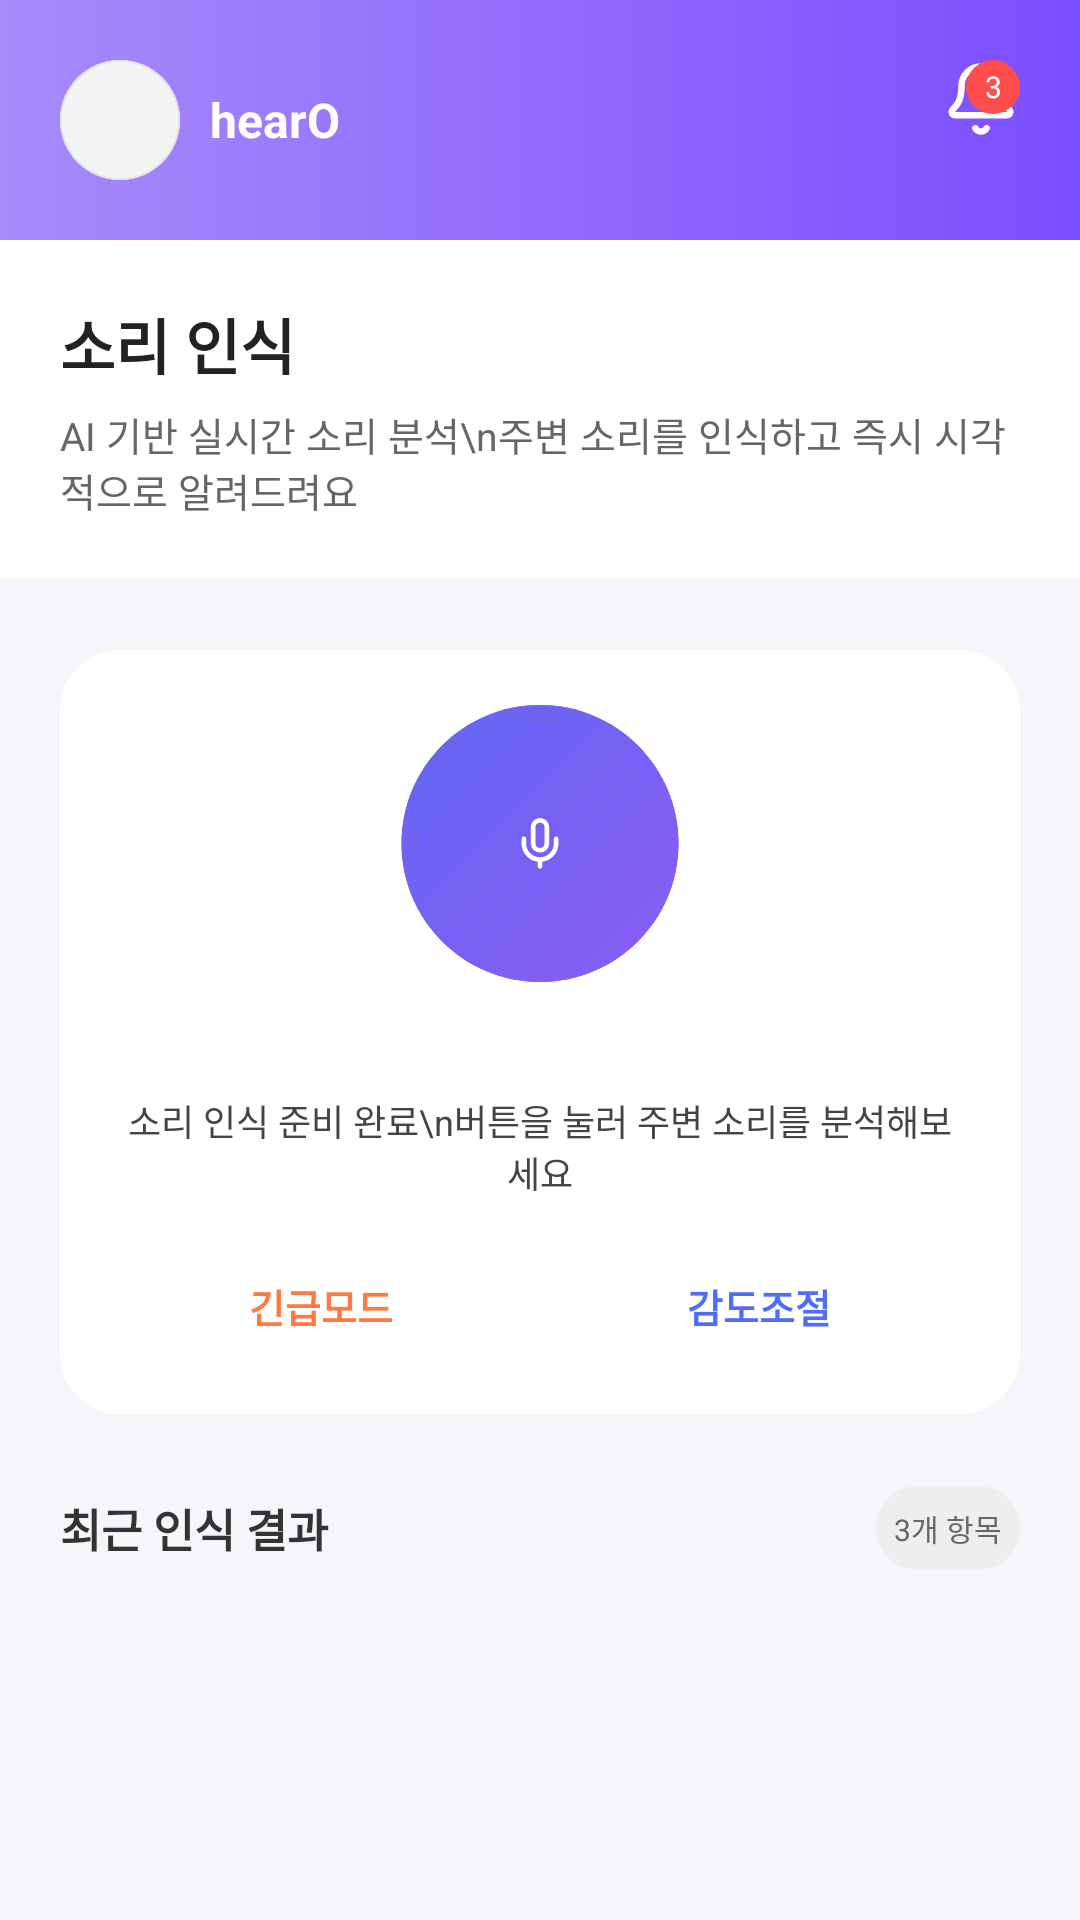

Reconstruct the res/layout file that produces this screen, plus the resources it refers to.
<!-- AndroidManifest.xml: application theme Theme.Hearo2 -->
<!-- res/layout/fragment_home.xml -->
<?xml version="1.0" encoding="utf-8"?>
<ScrollView xmlns:android="http://schemas.android.com/apk/res/android"
    xmlns:app="http://schemas.android.com/apk/res-auto"
    android:layout_width="match_parent"
    android:layout_height="match_parent"
    android:background="@color/hearo_bg">

    <LinearLayout
        android:orientation="vertical"
        android:layout_width="match_parent"
        android:layout_height="wrap_content">

        
        <RelativeLayout
            android:id="@+id/topHeader"
            android:layout_width="match_parent"
            android:layout_height="80dp"
            android:padding="20dp"
            android:background="@drawable/home_header_bg">

            
            <LinearLayout
                android:layout_width="wrap_content"
                android:layout_height="wrap_content"
                android:orientation="horizontal"
                android:gravity="center_vertical">

                <ImageView
                    android:id="@+id/imgProfile"
                    android:layout_width="40dp"
                    android:layout_height="40dp"
                    android:src="@drawable/ic_profile_placeholder"
                    android:background="@drawable/profile_circle"
                    android:scaleType="centerCrop"/>

                <LinearLayout
                    android:orientation="vertical"
                    android:layout_width="wrap_content"
                    android:layout_height="wrap_content"
                    android:layout_marginStart="10dp">

                    <TextView
                        android:id="@+id/tvUserName"
                        android:layout_width="wrap_content"
                        android:layout_height="wrap_content"
                        android:text="hearO"
                        android:textColor="@android:color/white"
                        android:textSize="16sp"
                        android:textStyle="bold"/>
                </LinearLayout>
            </LinearLayout>

            
            <FrameLayout
                android:layout_width="wrap_content"
                android:layout_height="wrap_content"
                android:layout_alignParentEnd="true">

                <ImageView
                    android:id="@+id/btnAlarm"
                    android:layout_width="26dp"
                    android:layout_height="26dp"
                    android:src="@drawable/ic_alarm" />

                <TextView
                    android:id="@+id/tvAlarmBadge"
                    android:layout_width="18dp"
                    android:layout_height="18dp"
                    android:layout_gravity="top|end"
                    android:background="@drawable/badge_circle_red"
                    android:text="3"
                    android:gravity="center"
                    android:textColor="@android:color/white"
                    android:textSize="10sp"/>
            </FrameLayout>
        </RelativeLayout>


        
        <LinearLayout
            android:id="@+id/soundHeader"
            android:layout_width="match_parent"
            android:layout_height="wrap_content"
            android:orientation="vertical"
            android:background="@android:color/white"
            android:padding="20dp">

            <TextView
                android:layout_width="match_parent"
                android:layout_height="wrap_content"
                android:text="소리 인식"
                android:textColor="#222"
                android:textStyle="bold"
                android:textSize="20sp"/>

            <TextView
                android:layout_width="match_parent"
                android:layout_height="wrap_content"
                android:text="AI 기반 실시간 소리 분석\n주변 소리를 인식하고 즉시 시각적으로 알려드려요"
                android:layout_marginTop="6dp"
                android:textColor="#666"
                android:textSize="13sp"/>
        </LinearLayout>


        
        <LinearLayout
            android:layout_width="match_parent"
            android:layout_height="wrap_content"
            android:orientation="vertical"
            android:background="@drawable/card_bg"
            android:padding="20dp"
            android:layout_margin="20dp">

            
            <ImageView
                android:id="@+id/btnMic"
                android:layout_width="120dp"
                android:layout_height="120dp"
                android:layout_gravity="center"
                android:src="@drawable/ic_mic_idle"/>

            <TextView
                android:layout_width="match_parent"
                android:layout_height="wrap_content"
                android:id="@+id/tvMicState"
                android:text="소리 인식 준비 완료\n버튼을 눌러 주변 소리를 분석해보세요"
                android:textSize="12sp"
                android:textColor="#444"
                android:gravity="center"
                android:layout_marginTop="12dp"/>


            
            <LinearLayout
                android:id="@+id/progressSection"
                android:layout_width="match_parent"
                android:layout_height="wrap_content"
                android:orientation="vertical"
                android:visibility="gone"
                android:layout_marginTop="10dp">

                <TextView
                    android:layout_width="match_parent"
                    android:layout_height="wrap_content"
                    android:id="@+id/tvAnalyzePercent"
                    android:text="분석률 0%"
                    android:textColor="#444"/>

                <ProgressBar
                    android:id="@+id/progressAnalyze"
                    style="?android:attr/progressBarStyleHorizontal"
                    android:layout_width="match_parent"
                    android:layout_height="6dp"
                    android:progress="0"
                    android:max="100"
                    android:progressDrawable="@drawable/progress_bar_purple"/>

                <TextView
                    android:layout_width="match_parent"
                    android:layout_height="wrap_content"
                    android:id="@+id/tvAccuracyPercent"
                    android:text="정확도 0%"
                    android:layout_marginTop="8dp"
                    android:textColor="#444"/>

                <ProgressBar
                    android:id="@+id/progressAccuracy"
                    style="?android:attr/progressBarStyleHorizontal"
                    android:layout_width="match_parent"
                    android:layout_height="6dp"
                    android:progress="0"
                    android:max="100"
                    android:progressDrawable="@drawable/progress_bar_blue"/>
            </LinearLayout>


            
            <LinearLayout
                android:layout_width="match_parent"
                android:layout_height="wrap_content"
                android:orientation="horizontal"
                android:gravity="center"
                android:layout_marginTop="16dp">

                <TextView
                    android:id="@+id/btnEmergency"
                    android:layout_width="0dp"
                    android:layout_height="40dp"
                    android:layout_weight="1"
                    android:background="@drawable/chip_bg"
                    android:gravity="center"
                    android:text="긴급모드"
                    android:textColor="#FF7A42"
                    android:textStyle="bold"
                    android:textSize="13sp"
                    android:layout_marginEnd="6dp"/>

                <TextView
                    android:id="@+id/btnSensitivity"
                    android:layout_width="0dp"
                    android:layout_height="40dp"
                    android:layout_weight="1"
                    android:background="@drawable/chip_bg"
                    android:gravity="center"
                    android:text="감도조절"
                    android:textColor="#4F6DF5"
                    android:textStyle="bold"
                    android:textSize="13sp"
                    android:layout_marginStart="6dp"/>
            </LinearLayout>
        </LinearLayout>


        
        <LinearLayout
            android:orientation="horizontal"
            android:layout_width="match_parent"
            android:layout_height="wrap_content"
            android:layout_marginHorizontal="20dp"
            android:gravity="center_vertical">

            <TextView
                android:text="최근 인식 결과"
                android:textStyle="bold"
                android:textSize="15sp"
                android:textColor="#333"
                android:layout_width="0dp"
                android:layout_height="wrap_content"
                android:layout_weight="1"/>

            <TextView
                android:id="@+id/tvRecentCount"
                android:layout_width="wrap_content"
                android:layout_height="28dp"
                android:padding="6dp"
                android:background="@drawable/count_chip_bg"
                android:text="3개 항목"
                android:textSize="10sp"
                android:textColor="#666"
                android:gravity="center"/>
        </LinearLayout>

        <androidx.recyclerview.widget.RecyclerView
            android:id="@+id/rvRecent"
            android:layout_width="match_parent"
            android:layout_height="wrap_content"
            android:layout_margin="20dp"/>

    </LinearLayout>
</ScrollView>
<!-- resources referenced by this layout -->
<resources>
  <color name="hearo_bg">#F5F6FA</color>
  <!-- drawable badge_circle_red (drawable) -->
  <?xml version="1.0" encoding="utf-8"?>
  <shape xmlns:android="http://schemas.android.com/apk/res/android"
      android:shape="oval">
  
      <solid android:color="#FF4D4D" />
  
      <size
          android:width="18dp"
          android:height="18dp" />
  </shape>
  <!-- drawable card_bg (drawable) -->
  <?xml version="1.0" encoding="utf-8"?>
  <layer-list xmlns:android="http://schemas.android.com/apk/res/android">
  
      
  
  
  
  
  
  
  
      
      <item android:top="4dp" android:bottom="4dp">
          <shape android:shape="rectangle">
              <solid android:color="#FFFFFF" />
              <corners android:radius="20dp" />
          </shape>
      </item>
  
  </layer-list>
  <!-- drawable count_chip_bg (drawable) -->
  <?xml version="1.0" encoding="utf-8"?>
  <shape xmlns:android="http://schemas.android.com/apk/res/android"
      android:shape="rectangle">
  
      <solid android:color="#EEEEEE" />
  
      <corners android:radius="14dp" />
  
      <padding
          android:left="8dp"
          android:right="8dp"
          android:top="4dp"
          android:bottom="4dp" />
  </shape>
  <!-- drawable home_header_bg (drawable) -->
  <?xml version="1.0" encoding="utf-8"?>
  <shape xmlns:android="http://schemas.android.com/apk/res/android"
      android:shape="rectangle">
  
      <gradient
          android:type="linear"
          android:angle="0"
          android:startColor="#A78BFA"
          android:endColor="#7C4DFF"/>
  </shape>
  <!-- drawable profile_circle (drawable) -->
  <vector xmlns:android="http://schemas.android.com/apk/res/android"
      android:width="46dp"
      android:height="46dp"
      android:viewportWidth="46"
      android:viewportHeight="46">
    <path
        android:pathData="M5,17C5,8.163 12.163,1 21,1H25C33.837,1 41,8.163 41,17V21C41,29.837 33.837,37 25,37H21C12.163,37 5,29.837 5,21V17Z"
        android:fillColor="#ffffff"
        android:fillAlpha="0.2"/>
    <path
        android:pathData="M18.009,22.8V11.347H20.322V15.855H24.853V11.347H27.166V22.8H24.853V17.792H20.322V22.8H18.009Z"
        android:fillColor="#ffffff"/>
  </vector>
  <!-- drawable progress_bar_blue (drawable) -->
  <?xml version="1.0" encoding="utf-8"?>
  <layer-list xmlns:android="http://schemas.android.com/apk/res/android">
  
      
      <item android:id="@android:id/background">
          <shape android:shape="rectangle">
              <corners android:radius="50dp" />
              <solid android:color="#DDE7FF"/>
          </shape>
      </item>
  
      
      <item android:id="@android:id/progress">
          <clip>
              <shape android:shape="rectangle">
                  <corners android:radius="50dp" />
                  <solid android:color="#4F6DF5"/> 
              </shape>
          </clip>
      </item>
  
  </layer-list>
  <!-- drawable progress_bar_purple (drawable) -->
  <?xml version="1.0" encoding="utf-8"?>
  <layer-list xmlns:android="http://schemas.android.com/apk/res/android">
  
      
      <item android:id="@android:id/background">
          <shape android:shape="rectangle">
              <corners android:radius="50dp" />
              <solid android:color="#E3E0FF"/>
          </shape>
      </item>
  
      
      <item android:id="@android:id/progress">
          <clip>
              <shape android:shape="rectangle">
                  <corners android:radius="50dp" />
                  <solid android:color="#7A5CFF"/> 
              </shape>
          </clip>
      </item>
  
  </layer-list>
  <style name="Theme.Hearo2" parent="Theme.AppCompat.DayNight.NoActionBar">
      </style>
</resources>
